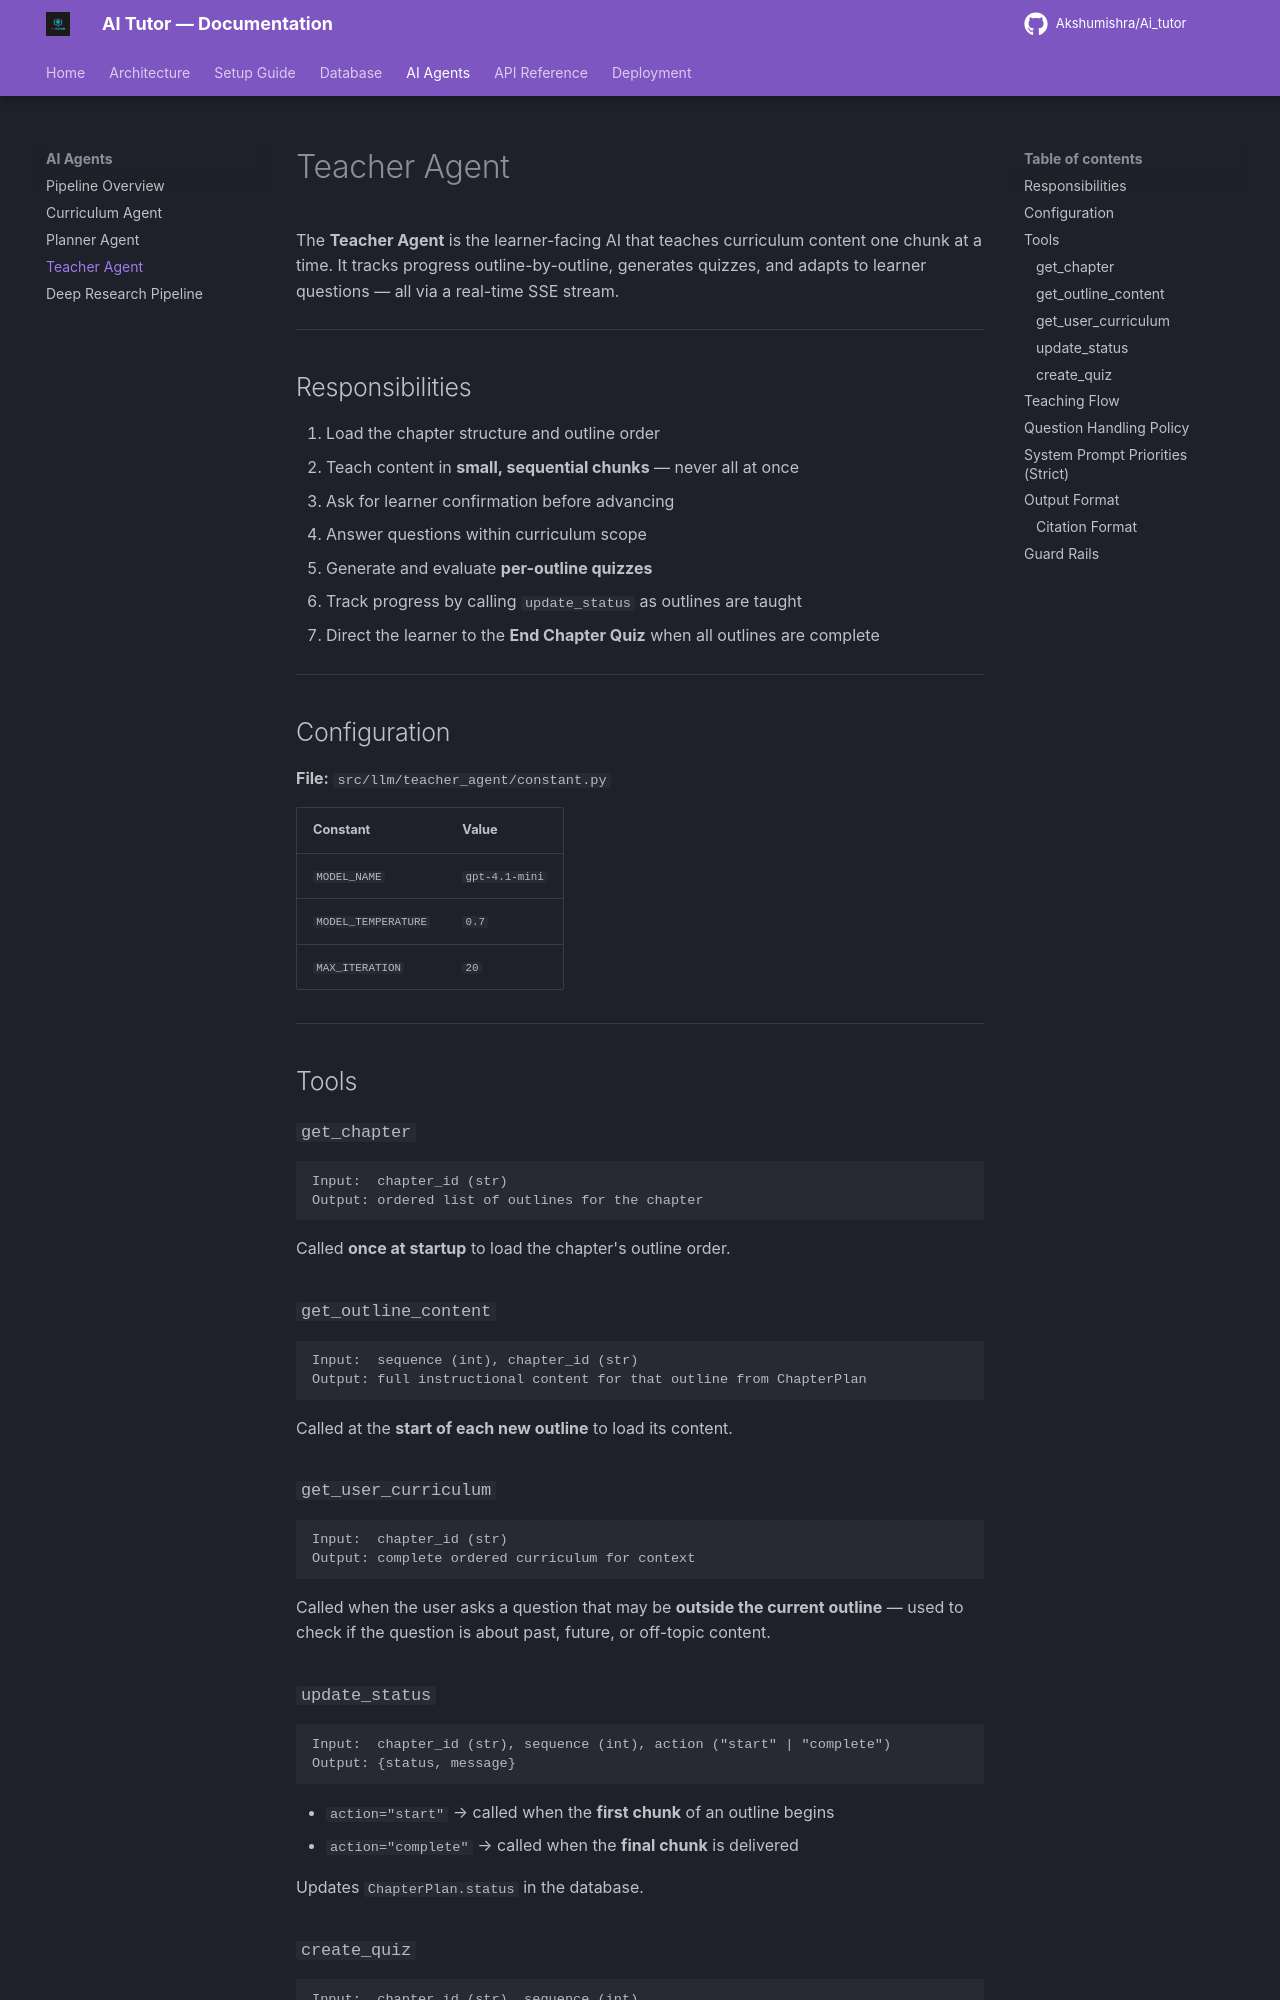

repository: Akshumishra/Ai_tutor · page: agents/teacher/index.html · generator: mkdocs

# Teacher Agent

The **Teacher Agent** is the learner-facing AI that teaches curriculum content one chunk at a time. It tracks progress outline-by-outline, generates quizzes, and adapts to learner questions — all via a real-time SSE stream.

---

## Responsibilities

1. Load the chapter structure and outline order
2. Teach content in **small, sequential chunks** — never all at once
3. Ask for learner confirmation before advancing
4. Answer questions within curriculum scope
5. Generate and evaluate **per-outline quizzes**
6. Track progress by calling `update_status` as outlines are taught
7. Direct the learner to the **End Chapter Quiz** when all outlines are complete

---

## Configuration

**File:** `src/llm/teacher_agent/constant.py`

| Constant | Value |
|----------|-------|
| `MODEL_NAME` | `gpt-4.1-mini` |
| `MODEL_TEMPERATURE` | `0.7` |
| `MAX_ITERATION` | `20` |

---

## Tools

### `get_chapter`

```
Input:  chapter_id (str)
Output: ordered list of outlines for the chapter
```

Called **once at startup** to load the chapter's outline order.

### `get_outline_content`

```
Input:  sequence (int), chapter_id (str)
Output: full instructional content for that outline from ChapterPlan
```

Called at the **start of each new outline** to load its content.

### `get_user_curriculum`

```
Input:  chapter_id (str)
Output: complete ordered curriculum for context
```

Called when the user asks a question that may be **outside the current outline** — used to check if the question is about past, future, or off-topic content.

### `update_status`

```
Input:  chapter_id (str), sequence (int), action ("start" | "complete")
Output: {status, message}
```

- `action="start"` → called when the **first chunk** of an outline begins
- `action="complete"` → called when the **final chunk** is delivered

Updates `ChapterPlan.status` in the database.

### `create_quiz`

```
Input:  chapter_id (str), sequence (int)
Output: list of MCQ questions [{question, options, correct, explanation}]
```

Called after each outline is completed (if the user wants a quiz). Questions are generated based on the taught content.

---
